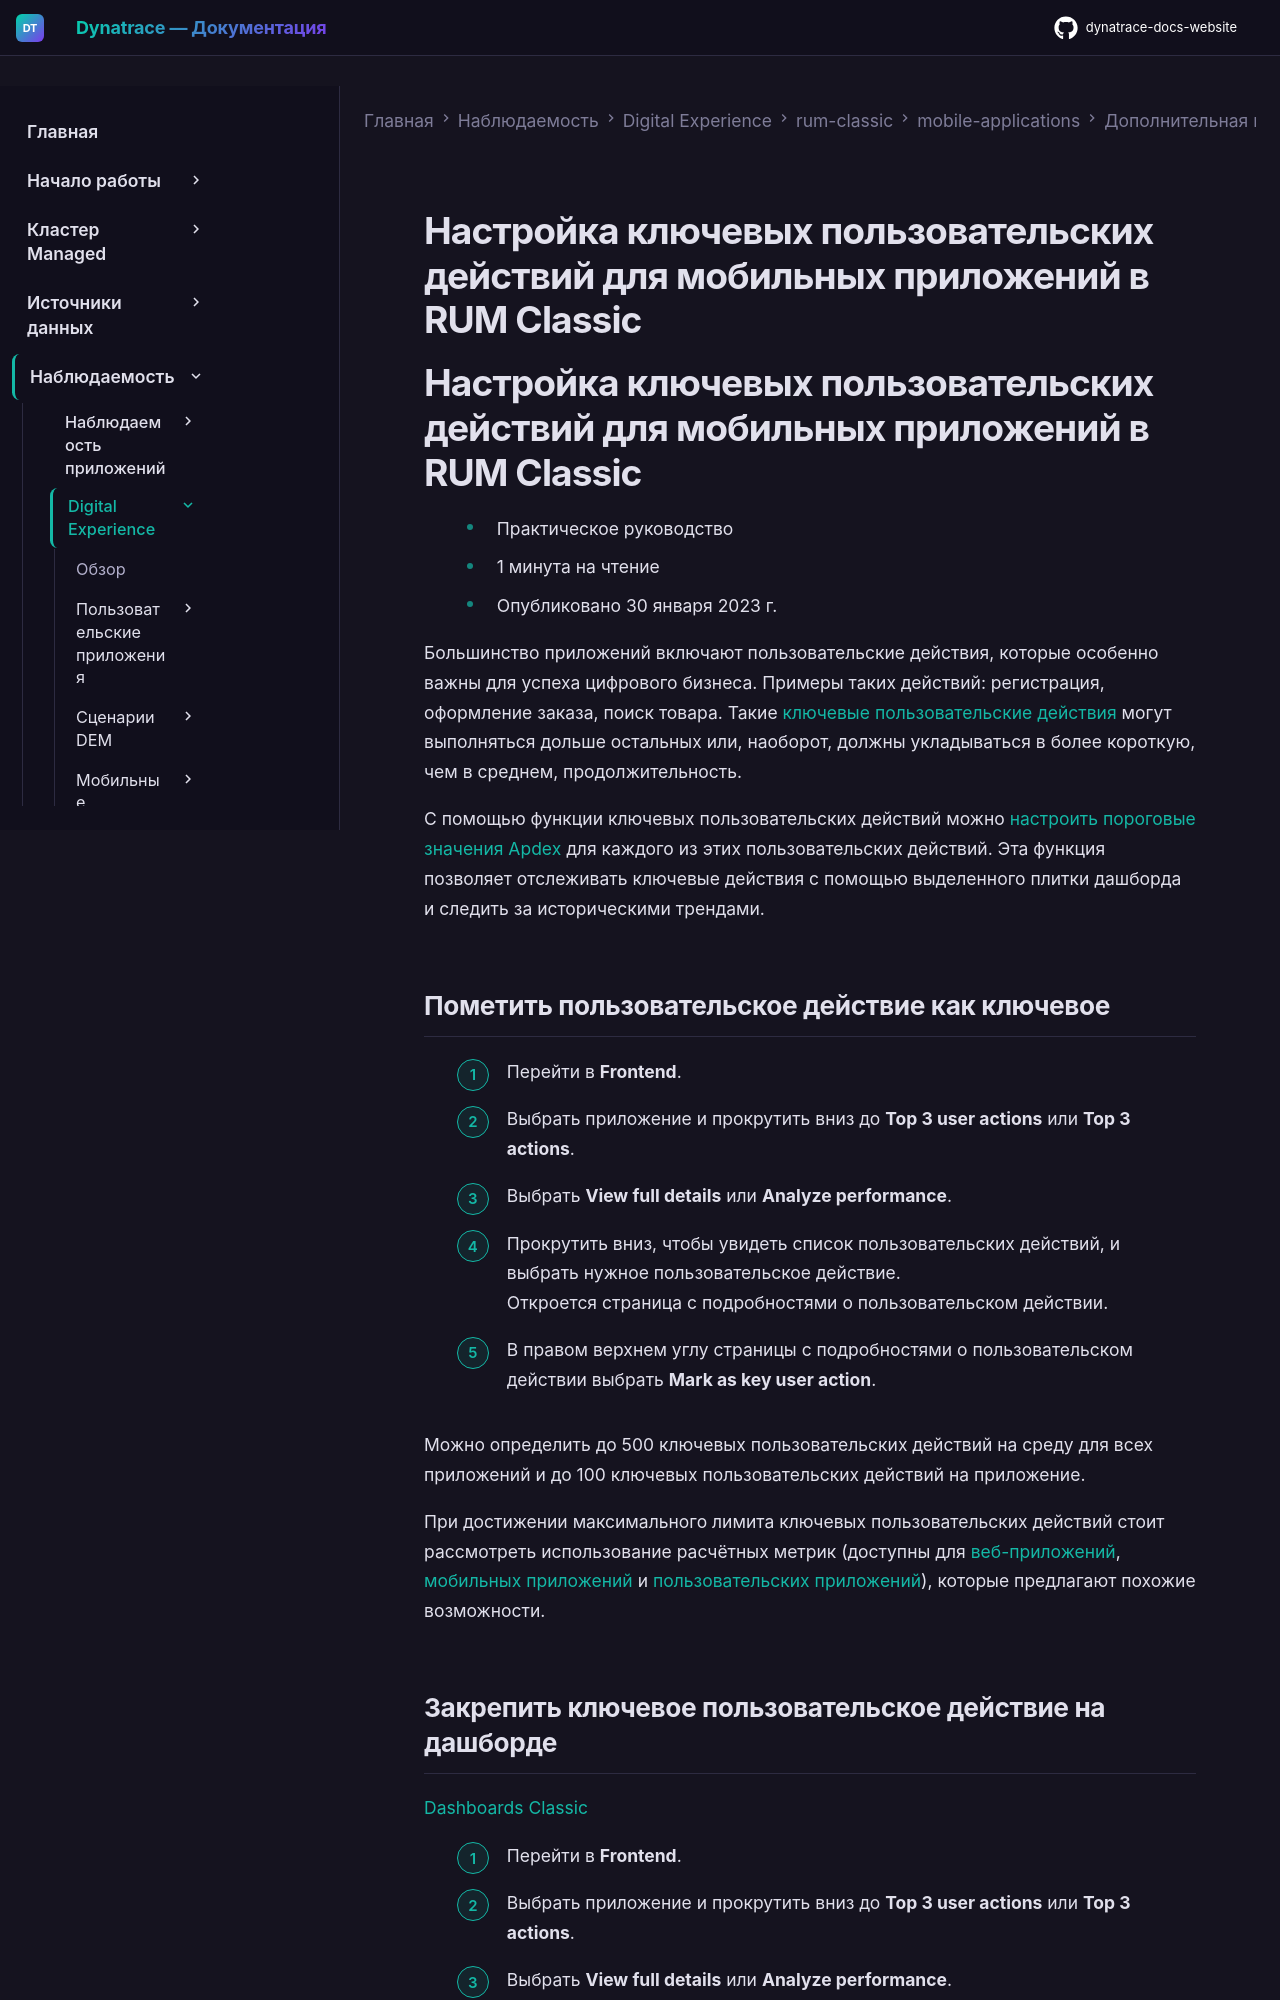

repository: Yerkebulan-Ardabayev/dynatrace-docs-website · page: managed-ru/observe/digital-experience/rum-classic/mobile-applications/additional-configuration/configure-key-user-actions-mobile/index.html · generator: mkdocs

---
title: Настройка ключевых пользовательских действий для мобильных приложений в RUM Classic
source: https://docs.dynatrace.com/managed/observe/digital-experience/rum-classic/mobile-applications/additional-configuration/configure-key-user-actions-mobile
---

# Настройка ключевых пользовательских действий для мобильных приложений в RUM Classic

# Настройка ключевых пользовательских действий для мобильных приложений в RUM Classic

* Практическое руководство
* 1 минута на чтение
* Опубликовано 30 января 2023 г.

Большинство приложений включают пользовательские действия, которые особенно важны для успеха цифрового бизнеса. Примеры таких действий: регистрация, оформление заказа, поиск товара. Такие [ключевые пользовательские действия](/managed/observe/digital-experience/rum-classic/rum-concepts/user-actions#key-user-actions "Узнайте, что такое пользовательские действия и как они помогают понять, что пользователи делают в приложении.") могут выполняться дольше остальных или, наоборот, должны укладываться в более короткую, чем в среднем, продолжительность.

С помощью функции ключевых пользовательских действий можно [настроить пороговые значения Apdex](/managed/observe/digital-experience/rum-classic/rum-concepts/scores-and-ratings/apdex-ratings#key-user-actions "Узнайте, как Dynatrace использует Apdex для измерения удовлетворённости пользователей производительностью приложения.") для каждого из этих пользовательских действий. Эта функция позволяет отслеживать ключевые действия с помощью выделенного плитки дашборда и следить за историческими трендами.

## Пометить пользовательское действие как ключевое

1. Перейти в **Frontend**.
2. Выбрать приложение и прокрутить вниз до **Top 3 user actions** или **Top 3 actions**.
3. Выбрать **View full details** или **Analyze performance**.
4. Прокрутить вниз, чтобы увидеть список пользовательских действий, и выбрать нужное пользовательское действие.  
   Откроется страница с подробностями о пользовательском действии.
5. В правом верхнем углу страницы с подробностями о пользовательском действии выбрать **Mark as key user action**.

Можно определить до 500 ключевых пользовательских действий на среду для всех приложений и до 100 ключевых пользовательских действий на приложение.

При достижении максимального лимита ключевых пользовательских действий стоит рассмотреть использование расчётных метрик (доступны для [веб-приложений](/managed/observe/digital-experience/rum-classic/web-applications/additional-configuration/rum-calculated-metrics-web "Создавайте расчётные метрики, а также пользовательские графики на основе расчётных метрик для веб-приложений."), [мобильных приложений](/managed/observe/digital-experience/rum-classic/mobile-applications/additional-configuration/rum-calculated-metrics-mobile "Создавайте расчётные метрики, а также пользовательские графики на основе расчётных метрик для мобильных приложений.") и [пользовательских приложений](/managed/observe/digital-experience/rum-classic/custom-applications/additional-configuration/rum-calculated-metrics-custom "Создавайте расчётные метрики, а также пользовательские графики на основе расчётных метрик для пользовательских приложений.")), которые предлагают похожие возможности.
